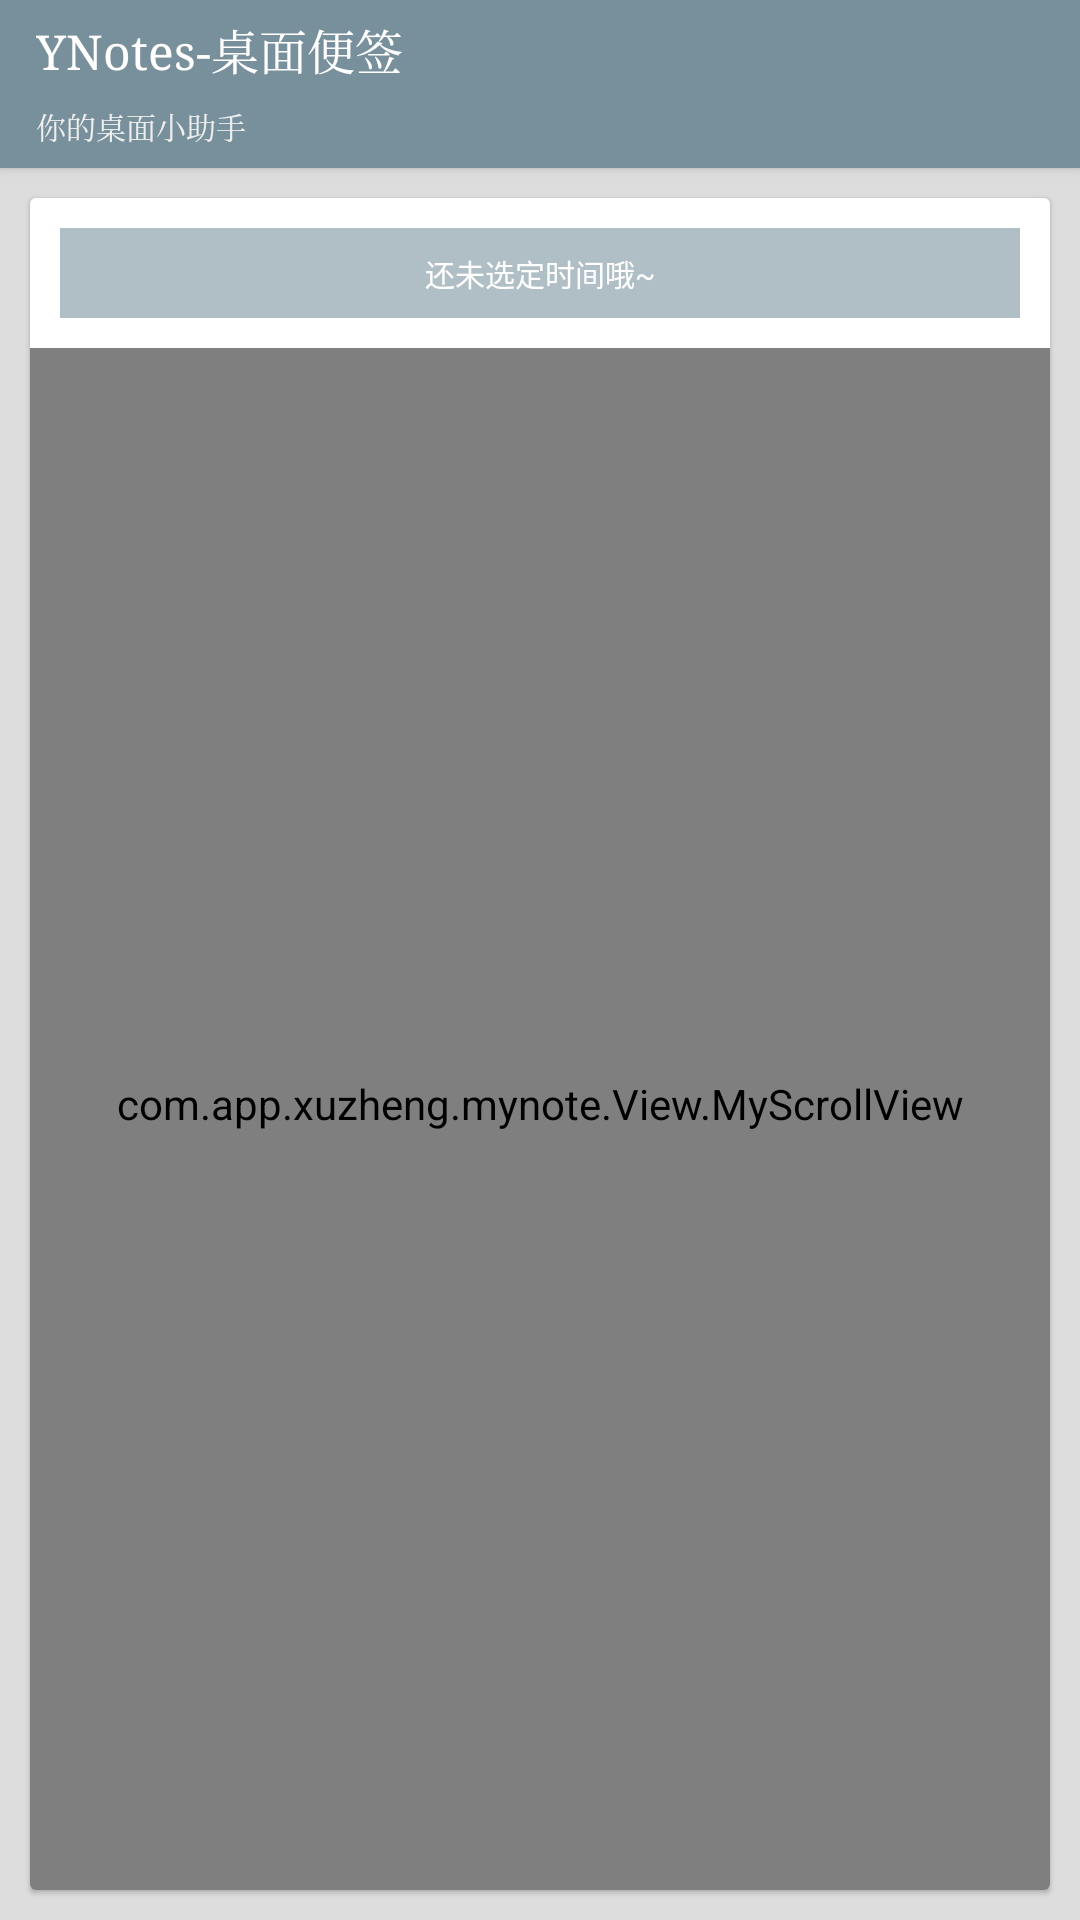

The Android layout XML behind this screen, and the referenced resources:
<!-- AndroidManifest.xml: application theme ThemeNormal -->
<!-- res/layout/activity_clock.xml -->
<?xml version="1.0" encoding="utf-8"?>

<LinearLayout xmlns:android="http://schemas.android.com/apk/res/android"
    xmlns:app="http://schemas.android.com/apk/res-auto"
    xmlns:tools="http://schemas.android.com/tools"
    android:layout_width="match_parent"
    android:layout_height="match_parent"
    android:background="@color/bg_color_light"
    android:orientation="vertical"
    tools:context="com.app.xuzheng.mynote.View.TimeSetLayout.ClockActivity">

    <include layout="@layout/action_tool_bar_common" />


    <android.support.v7.widget.CardView
        android:layout_width="match_parent"
        android:layout_height="match_parent"
        android:layout_margin="10dp"
        app:cardCornerRadius="2dp"
        app:cardElevation="1dp">

        <com.app.xuzheng.mynote.View.MyScrollView
            android:layout_width="match_parent"
            android:layout_height="match_parent"
            android:layout_marginTop="40dp">

            <LinearLayout
                android:id="@+id/timeContent"
                android:layout_width="match_parent"
                android:layout_height="match_parent"
                android:orientation="vertical">

                <View
                    android:layout_width="match_parent"
                    android:layout_height="1px"
                    android:layout_margin="10dp"
                    android:background="#CCCCCC" />

                <EditText
                    android:id="@+id/etClockNote"
                    android:layout_width="match_parent"
                    android:layout_height="wrap_content"
                    android:layout_marginLeft="10dp"
                    android:layout_marginRight="10dp"
                    android:background="@drawable/btn_corner"
                    android:hint="输入提醒事项.."
                    android:padding="10dp"
                    android:textSize="@dimen/app_item_text_size_hide" />

                <View
                    android:layout_width="match_parent"
                    android:layout_height="1px"
                    android:layout_margin="10dp"
                    android:background="#CCCCCC" />

                <android.support.v7.widget.CardView
                    android:layout_width="wrap_content"
                    android:layout_height="wrap_content"
                    android:layout_gravity="center"
                    android:layout_margin="10dp"
                    app:cardCornerRadius="2dp"
                    app:cardElevation="2dp">

                    <com.app.xuzheng.passwordview.TimeLayout
                        android:id="@+id/timeLayout"
                        android:layout_width="200dp"
                        android:layout_height="320dp"
                        android:layout_gravity="center"
                        android:layout_margin="5dp"
                        android:elevation="1dp" />

                </android.support.v7.widget.CardView>

                <View
                    android:layout_width="match_parent"
                    android:layout_height="1px"
                    android:layout_margin="10dp"
                    android:background="#CCCCCC" />

                <RadioGroup
                    android:id="@+id/rgWeek"
                    android:layout_width="match_parent"
                    android:layout_height="wrap_content"
                    android:layout_marginLeft="10dp"
                    android:layout_marginRight="10dp"
                    android:gravity="center"
                    android:orientation="horizontal">

                    <RadioButton
                        android:id="@+id/tvMonday"
                        style="@style/ClockWeekItem"
                        android:text="一" />

                    <RadioButton
                        android:id="@+id/tvTuesday"
                        style="@style/ClockWeekItem"
                        android:layout_marginLeft="10dp"
                        android:text="二" />

                    <RadioButton
                        android:id="@+id/tvWednesday"
                        style="@style/ClockWeekItem"
                        android:layout_marginLeft="10dp"
                        android:text="三" />

                    <RadioButton
                        android:id="@+id/tvThursday"
                        style="@style/ClockWeekItem"
                        android:layout_marginLeft="10dp"
                        android:text="四" />

                    <RadioButton
                        android:id="@+id/tvFriday"
                        style="@style/ClockWeekItem"
                        android:layout_marginLeft="10dp"
                        android:text="五" />

                    <RadioButton
                        android:id="@+id/tvSaturday"
                        style="@style/ClockWeekItem"
                        android:layout_marginLeft="10dp"
                        android:text="六" />

                    <RadioButton
                        android:id="@+id/tvSunday"
                        style="@style/ClockWeekItem"
                        android:layout_marginLeft="10dp"
                        android:text="七" />
                </RadioGroup>

                
                
                
                
                

                
                
                
                
                
                

                
                
                
                
                
                
                
                

                
                
                
                
                

                
                
                
                
                

                
                
                
                
                
                

                
                
                
                
                
                
                
                

                
                
                
                
                
                
                
                
                

                <View
                    android:layout_width="match_parent"
                    android:layout_height="1px"
                    android:layout_margin="10dp"
                    android:background="#CCCCCC" />

                <TextView
                    android:layout_width="match_parent"
                    android:layout_height="wrap_content"
                    android:layout_marginLeft="10dp"
                    android:layout_marginRight="10dp"
                    android:gravity="center"
                    android:text="提示 : 由于系统限制,个别手机存在熄屏无法提醒,App关闭无法提醒的问题,小便签将在之后的版本中抓紧适配"
                    android:textColor="#999999"
                    android:textSize="@dimen/app_item_text_size_hide" />

                <View
                    android:layout_width="match_parent"
                    android:layout_height="1px"
                    android:layout_margin="10dp"
                    android:background="#CCCCCC" />

                <TextView
                    android:id="@+id/setClock"
                    android:layout_width="match_parent"
                    android:layout_height="40dp"
                    android:layout_marginBottom="10dp"
                    android:layout_marginLeft="10dp"
                    android:layout_marginRight="10dp"
                    android:background="@drawable/btn_pass_success_bg"
                    android:elevation="1dp"
                    android:gravity="center"
                    android:text="设置闹铃提醒"
                    android:textColor="#EEEEEE"
                    android:textSize="@dimen/app_item_text_size_hide" />

            </LinearLayout>

        </com.app.xuzheng.mynote.View.MyScrollView>

        <android.support.v7.widget.CardView
            android:layout_width="match_parent"
            android:layout_height="wrap_content"
            app:cardCornerRadius="0dp"
            app:cardElevation="0dp">

            <TextView
                android:id="@+id/timeTip"
                android:layout_width="match_parent"
                android:layout_height="30dp"
                android:layout_margin="10dp"
                android:background="@color/colorPrimaryLight"
                android:gravity="center"
                android:text="还未选定时间哦~"
                android:textColor="#FFFFFF"
                android:textSize="@dimen/app_item_text_size_hide" />
        </android.support.v7.widget.CardView>

    </android.support.v7.widget.CardView>

</LinearLayout>
<!-- res/layout/action_tool_bar_common.xml (included above) -->
<?xml version="1.0" encoding="utf-8"?>

<LinearLayout xmlns:android="http://schemas.android.com/apk/res/android"
    android:layout_width="match_parent"
    android:layout_height="?attr/actionBarSize"
    android:background="?attr/colorMain"
    android:elevation="2dp"
    android:orientation="horizontal">

    <LinearLayout
        android:layout_width="0dp"
        android:layout_height="match_parent"
        android:layout_marginLeft="12dp"
        android:layout_weight="1"
        android:orientation="vertical">

        <TextView
            android:layout_width="wrap_content"
            android:layout_height="0dp"
            android:layout_weight="1"
            android:gravity="bottom"
            android:text="YNotes-桌面便签"
            android:textColor="?attr/colorWhiteText"
            android:textSize="@dimen/app_item_text_size"
            android:typeface="serif" />

        <TextView
            android:layout_width="wrap_content"
            android:layout_height="0dp"
            android:layout_weight="1"
            android:gravity="center_vertical"
            android:text="你的桌面小助手"
            android:textColor="?attr/colorWhiteGrayText"
            android:textSize="@dimen/app_item_text_size_hide"
            android:typeface="serif" />
    </LinearLayout>

</LinearLayout>
<!-- resources referenced by this layout -->
<resources>
  <color name="bg_color_light">#dddddd</color>
  <color name="colorPrimaryLight">#B0BEC5</color>
  <dimen name="app_item_text_size">16sp</dimen>
  <dimen name="app_item_text_size_hide">10sp</dimen>
  <!-- drawable btn_corner (drawable) -->
  <?xml version="1.0" encoding="utf-8"?>
  
  <selector xmlns:android="http://schemas.android.com/apk/res/android">
      
      <item android:drawable="@drawable/btn_bg_normal" android:state_pressed="false" />
      
      <item android:drawable="@drawable/btn_bg_press" android:state_pressed="true" />
  </selector>
  <!-- drawable btn_pass_success_bg (drawable) -->
  <?xml version="1.0" encoding="utf-8"?>
  
  <selector xmlns:android="http://schemas.android.com/apk/res/android">
      
      <item android:drawable="@drawable/btn_pass_success_normal_bg" android:state_pressed="false" />
      
      <item android:drawable="@drawable/btn_pass_success_press_bg" android:state_pressed="true" />
  </selector>
  <style name="ClockWeekItem">
          <item name="android:layout_width">35dp</item>
          <item name="android:layout_height">35dp</item>
          <item name="android:button">@null</item>
          <item name="android:gravity">center</item>
          <item name="android:background">@drawable/circle_btn_clock_bg</item>
          <item name="android:textColor">@color/circle_btn_clock_text_color</item>
          <item name="android:layout_gravity">center_horizontal</item>
      </style>
  <!-- drawable btn_bg_normal (drawable) -->
  <?xml version="1.0" encoding="utf-8"?>
  
  <shape xmlns:android="http://schemas.android.com/apk/res/android">
      <corners android:radius="0dp" />
      <stroke
          android:width="1px"
          android:color="#333333" />
  </shape>
  <!-- drawable btn_bg_press (drawable) -->
  <?xml version="1.0" encoding="utf-8"?>
  
  <shape xmlns:android="http://schemas.android.com/apk/res/android">
      <corners android:radius="0dp" />
      <stroke
          android:width="1px"
          android:color="#666666" />
  </shape>
  <!-- drawable btn_pass_success_normal_bg (drawable) -->
  <?xml version="1.0" encoding="utf-8"?>
  
  <shape xmlns:android="http://schemas.android.com/apk/res/android">
      <corners android:radius="2dp" />
      <solid android:color="@color/colorPrimaryLight" />
  </shape>
  <!-- drawable btn_pass_success_press_bg (drawable) -->
  <?xml version="1.0" encoding="utf-8"?>
  
  <shape xmlns:android="http://schemas.android.com/apk/res/android">
      <corners android:radius="2dp" />
      <solid android:color="@color/colorPrimaryDark" />
  </shape>
  <!-- drawable circle_btn_clock_bg (drawable) -->
  <?xml version="1.0" encoding="utf-8"?>
  
  <selector xmlns:android="http://schemas.android.com/apk/res/android">
      
      <item android:drawable="@drawable/circle_btn_clock_normal" android:state_checked="false" />
      
      <item android:drawable="@drawable/circle_btn_clock_press" android:state_checked="true" />
  </selector>
  <style name="AppTheme" parent="Theme.AppCompat.Light.DarkActionBar">
  
      </style>
  <color name="colorPrimary">#78909C</color>
  <color name="colorPrimaryDark">#78909C</color>
  <color name="colorAccent">#03a9f4</color>
  <color name="colorTextWhite">#FFFFFF</color>
  <color name="colorTextGrayWhite">#EEEEEE</color>
  <color name="colorCardBackground">#FFFFFF</color>
  <color name="colorCardItemBackground">#EEEEEE</color>
  <color name="colorBlackText">#666666</color>
  <color name="colorBlackGrayText">#999999</color>
  <!-- drawable circle_btn_clock_normal (drawable) -->
  <?xml version="1.0" encoding="utf-8"?>
  
  <shape xmlns:android="http://schemas.android.com/apk/res/android">
      <corners android:radius="45dp" />
      <stroke android:color="#666666" android:width="1px"/>
  </shape>
  <!-- drawable circle_btn_clock_press (drawable) -->
  <?xml version="1.0" encoding="utf-8"?>
  
  <shape xmlns:android="http://schemas.android.com/apk/res/android">
      <corners android:radius="45dp" />
      <solid android:color="@color/colorPrimaryLight" />
  </shape>
</resources>
